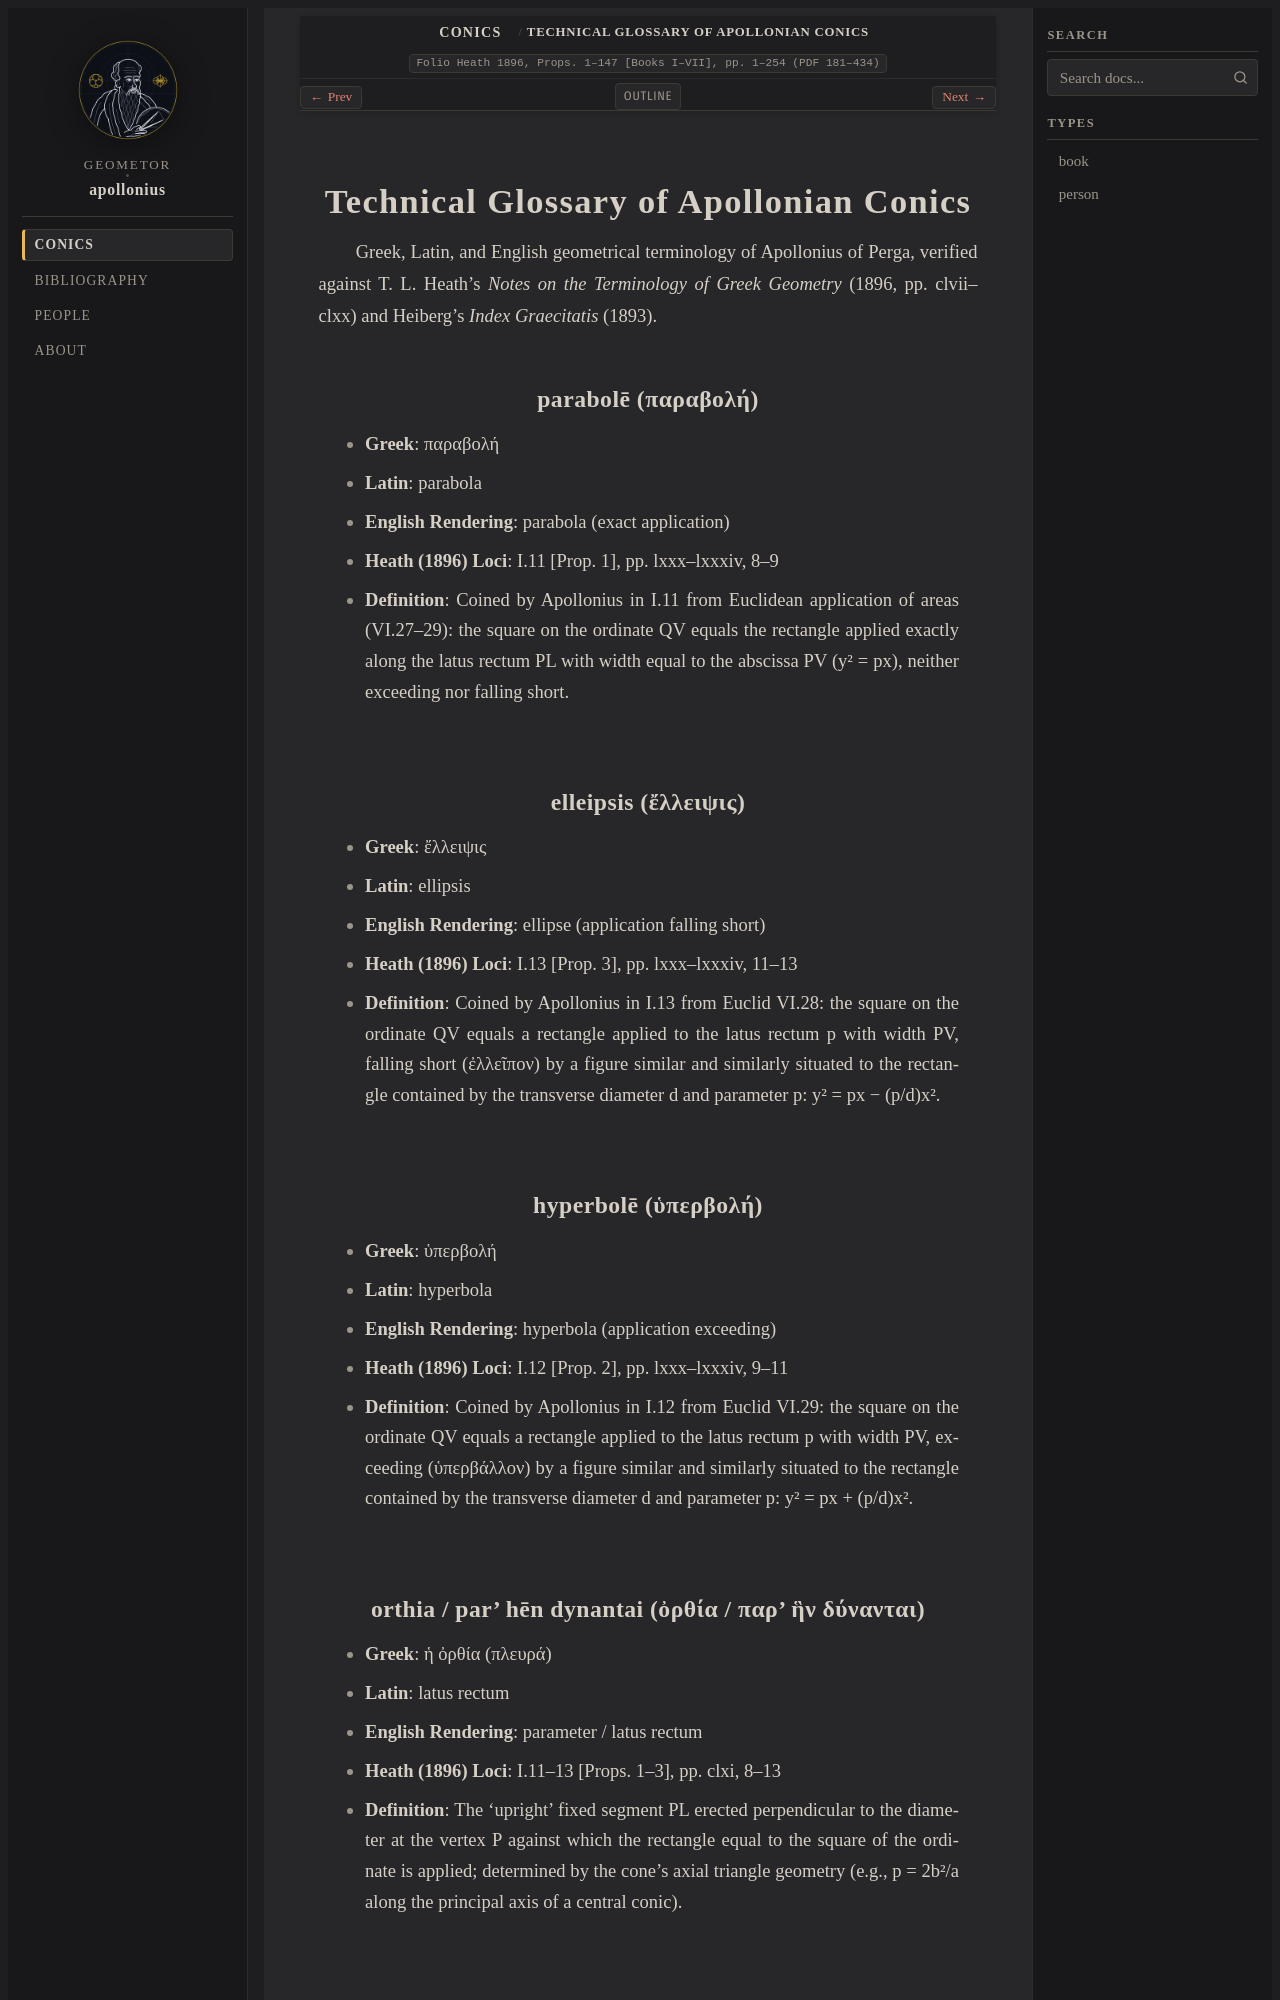

repository: geometor/apollonius · page: conics/glossary.html · generator: sphinx

:layout: book
:folio: Heath 1896, Props. 1–147 [Books I–VII], pp. 1–254 (PDF 181–434)

.. _conics-glossary:

Technical Glossary of Apollonian Conics
=======================================

Greek, Latin, and English geometrical terminology of Apollonius of Perga,
verified against T. L. Heath's *Notes on the Terminology of Greek Geometry*
(1896, pp. clvii–clxx) and Heiberg's *Index Graecitatis* (1893).

.. _term-parabole:

parabolē (παραβολή)
-------------------

- **Greek**: παραβολή
- **Latin**: parabola
- **English Rendering**: parabola (exact application)
- **Heath (1896) Loci**: I.11 [Prop. 1], pp. lxxx–lxxxiv, 8–9
- **Definition**: Coined by Apollonius in I.11 from Euclidean application of areas (VI.27–29): the square on the ordinate QV equals the rectangle applied exactly along the latus rectum PL with width equal to the abscissa PV (y² = px), neither exceeding nor falling short.

.. _term-elleipsis:

elleipsis (ἔλλειψις)
--------------------

- **Greek**: ἔλλειψις
- **Latin**: ellipsis
- **English Rendering**: ellipse (application falling short)
- **Heath (1896) Loci**: I.13 [Prop. 3], pp. lxxx–lxxxiv, 11–13
- **Definition**: Coined by Apollonius in I.13 from Euclid VI.28: the square on the ordinate QV equals a rectangle applied to the latus rectum p with width PV, falling short (ἐλλεῖπον) by a figure similar and similarly situated to the rectangle contained by the transverse diameter d and parameter p: y² = px − (p/d)x².

.. _term-hyperbole:

hyperbolē (ὑπερβολή)
--------------------

- **Greek**: ὑπερβολή
- **Latin**: hyperbola
- **English Rendering**: hyperbola (application exceeding)
- **Heath (1896) Loci**: I.12 [Prop. 2], pp. lxxx–lxxxiv, 9–11
- **Definition**: Coined by Apollonius in I.12 from Euclid VI.29: the square on the ordinate QV equals a rectangle applied to the latus rectum p with width PV, exceeding (ὑπερβάλλον) by a figure similar and similarly situated to the rectangle contained by the transverse diameter d and parameter p: y² = px + (p/d)x².

.. _term-orthia:

orthia / par' hēn dynantai (ὀρθία / παρ' ἣν δύνανται)
-----------------------------------------------------

- **Greek**: ἡ ὀρθία (πλευρά)
- **Latin**: latus rectum
- **English Rendering**: parameter / latus rectum
- **Heath (1896) Loci**: I.11–13 [Props. 1–3], pp. clxi, 8–13
- **Definition**: The 'upright' fixed segment PL erected perpendicular to the diameter at the vertex P against which the rectangle equal to the square of the ordinate is applied; determined by the cone's axial triangle geometry (e.g., p = 2b²/a along the principal axis of a central conic).

.. _term-plagia:
